Run: headless pygame with SDL's dummy video driver; simulated clock (each Clock.tick advances the game by its frame time, no real sleeping); random seed 0; keys injected as events and as key.get_pressed() state; no mouse input.
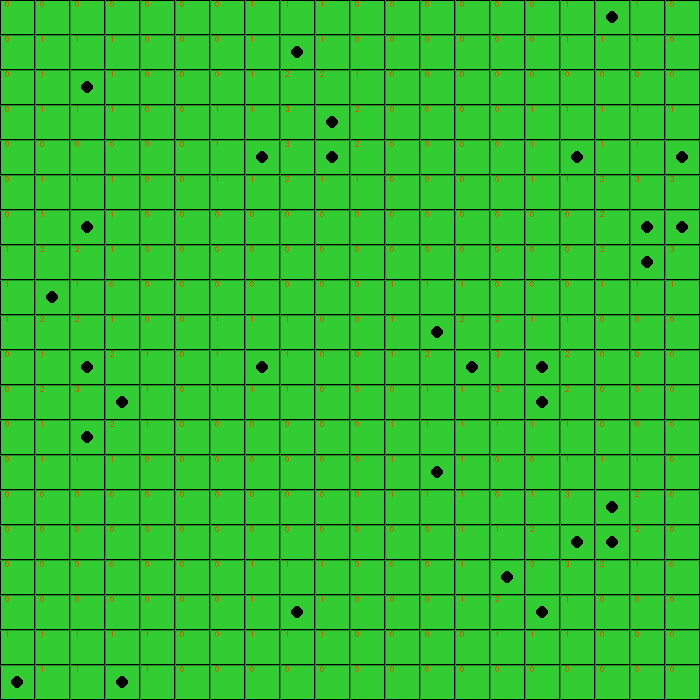
Frame 1 of 4 · flips 1–60 · no input
Frame 2 of 4 · flips 61–180 · tapped SPACE, RETURN · held RIGHT (→), D · screen unchanged from frame 1, image omitted
Frame 3 of 4 · flips 181–300 · held DOWN (↓), S · screen unchanged from frame 2, image omitted
Frame 4 of 4 · flips 301–420 · held LEFT (←), A, UP (↑), W · screen unchanged from frame 3, image omitted

The pygame program that drew these frames:

import pygame
import  random
from time import sleep


class square:
    rows = 20
    width = 700

    def __init__(self, position, color = (50, 205, 50), used = True):
        self.pos = position
        self.type = type
        self.color = color
        self.used = used
        self.bomb = False
        # types bomb, null, number
        pass

    def draw(self, window, bomb = False):
        self.bomb = bomb
        dis = self.width // self.rows
        i = self.pos[0]
        j = self.pos[1]

        pygame.draw.rect(window, self.color, (i * dis + 1, j * dis + 1, dis - 2, dis - 2))
        if self.bomb:
            centre = dis // 2
            radius = 6
            circleMiddle = (i * dis + centre, j * dis + centre)
            pygame.draw.circle(window, (0, 0, 0), circleMiddle, radius)

    def clicked(self):
        if self.used:
            self.used = False
        pass



def losujBomby(rows, numOfBombs):
    bombs = []

    while len(bombs) != numOfBombs:
        x = random.randrange(rows)
        y = random.randrange(rows)
        if (x, y) not in bombs:
            bombs.append((x, y))
    return bombs


def giveNumbers(window, allCubes, bombs):
    global width, rows
    sizeBtwn = width // rows
    my_font = pygame.font.SysFont('Arial', 13)
    for cube in allCubes:
        if not cube.bomb:
            text_surface = my_font.render(str(checkAround(cube, bombs)), False, (200, 100, 0))
            window.blit(text_surface, (cube.pos[0] * sizeBtwn + 5, cube.pos[1] * sizeBtwn))


def drawBoard(width, rows, window):
    sizeBtwn = width // rows

    x = 0
    y = 0
    for l in range(rows):
        x = x + sizeBtwn
        y = y + sizeBtwn

        pygame.draw.line(window, (34, 139, 34), (x, 0), (x, width))
        pygame.draw.line(window, (34, 139, 34), (0, y), (width, y))


def checkAround(cube, bombs):
    global rows
    bombAround = 0

    def checkLeft():
        bombAround = 0
        # left
        if (cube.pos[0] - 1, cube.pos[1]) in bombs:
            bombAround += 1
        # left up
        if (cube.pos[0] - 1, cube.pos[1] - 1) in bombs:
            bombAround += 1
        # left down
        if (cube.pos[0] - 1, cube.pos[1] + 1) in bombs:
            bombAround += 1
        return bombAround

    def checkRight():
        bombAround = 0
        # right
        if (cube.pos[0] + 1, cube.pos[1]) in bombs:
            bombAround += 1
        # right up
        if (cube.pos[0] + 1, cube.pos[1] - 1) in bombs:
            bombAround += 1
        # right down
        if (cube.pos[0] + 1, cube.pos[1] + 1) in bombs:
            bombAround += 1
        return bombAround

    def checkDown():
        bombAround = 0
        # down
        if (cube.pos[0], cube.pos[1] + 1) in bombs:
            bombAround += 1
        return bombAround

    def checkUp():
        bombAround = 0
        # up
        if (cube.pos[0], cube.pos[1] - 1) in bombs:
            bombAround += 1
        return bombAround

    bombAround += checkUp() + checkDown() + checkRight() + checkLeft()
    return bombAround


def makeCubes():
    allCubes = []
    for x in range(rows):
        for y in range(rows):
            allCubes.append(square((x, y)))
    return allCubes


def drawCubes(allCubes, bombs, width, rows, window):
    sizeBtwn = width // rows

    for cube in allCubes:
        if cube.pos in bombs:
            cube.draw(window, bomb = True)
        else:
            cube.draw(window)
    print(len(allCubes))
    pass


def main():
    global width, rows
    width = 700
    rows = 20
    numOfBombs = 30
    pygame.font.init()
    window = pygame.display.set_mode((width, width))
    window.fill((0, 0, 0))
    allCubes = makeCubes()
    bombs = losujBomby(rows, numOfBombs)
    flag = True
    while flag:
        drawBoard(width, rows, window)
        drawCubes(allCubes, bombs, width, rows, window)
        giveNumbers(window, allCubes, bombs)
        pygame.display.update()
        sleep(1000)
    pass


main()
